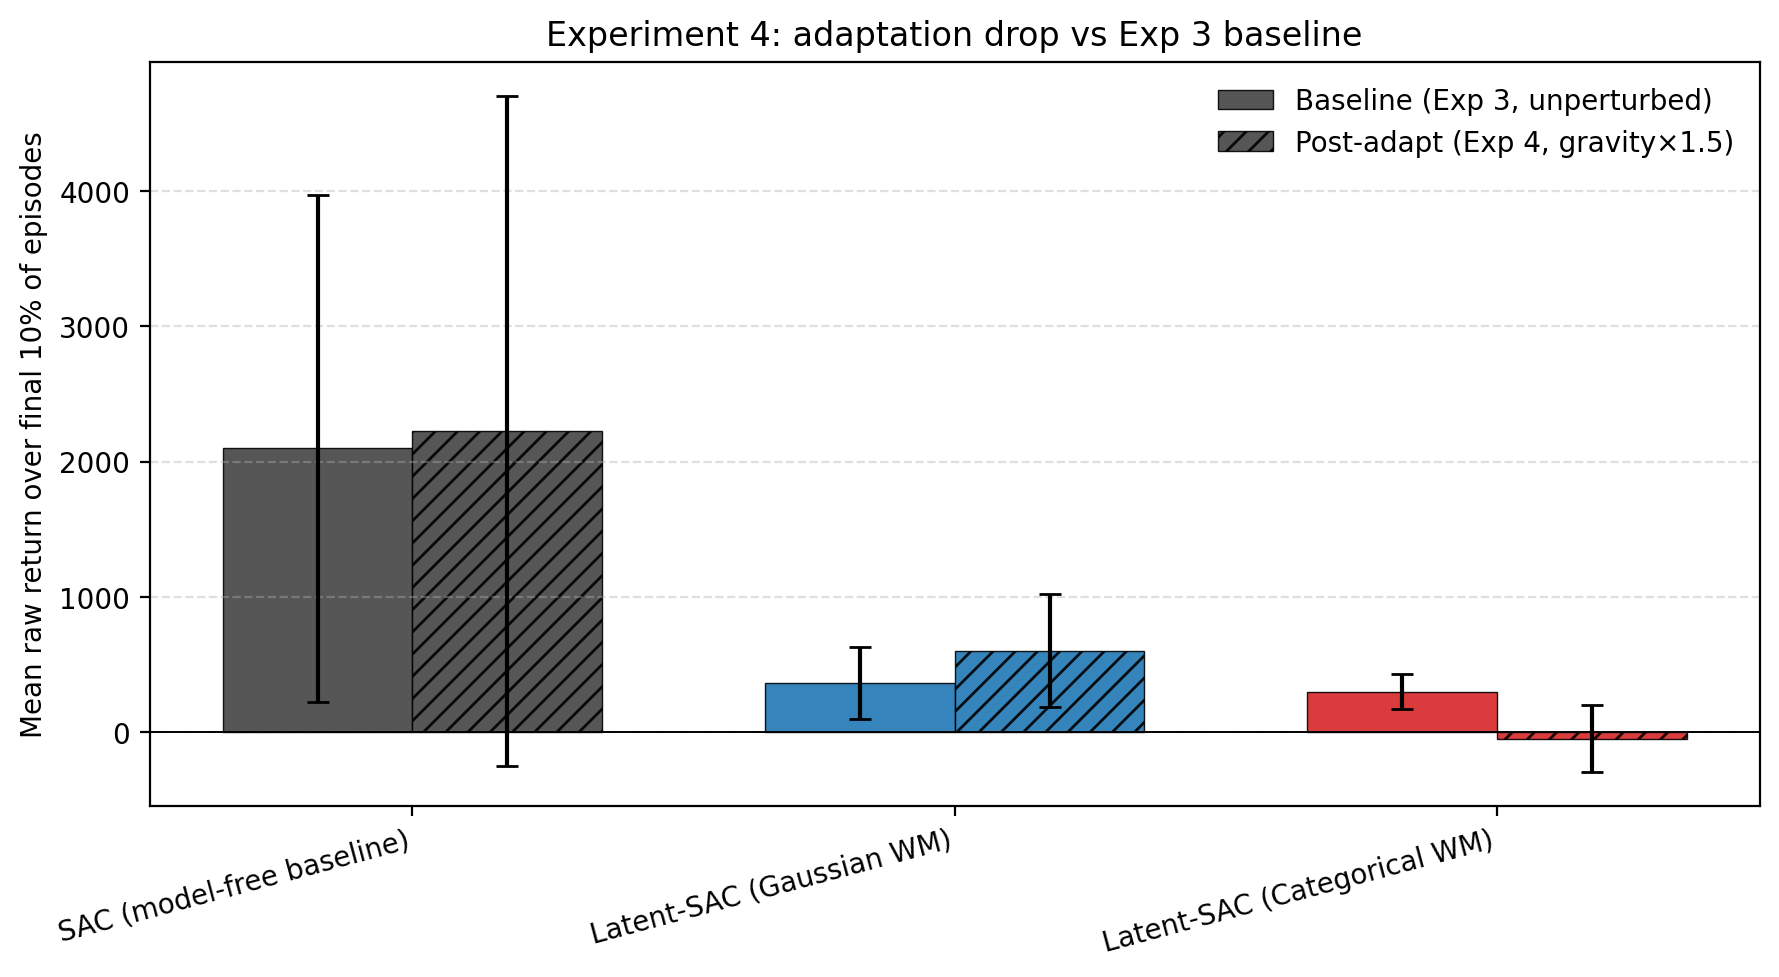

The file beside this chart, header and first rows:
, agent, baseline, baseline, post_adapt, post_adapt
, , mean, std, mean, std
0, categorical, 299.8, 132.2, -47.07, 249.4
1, gaussian, 360.8, 265.8, 603.1, 420.7
2, sac, 2099, 1873, 2229, 2477
